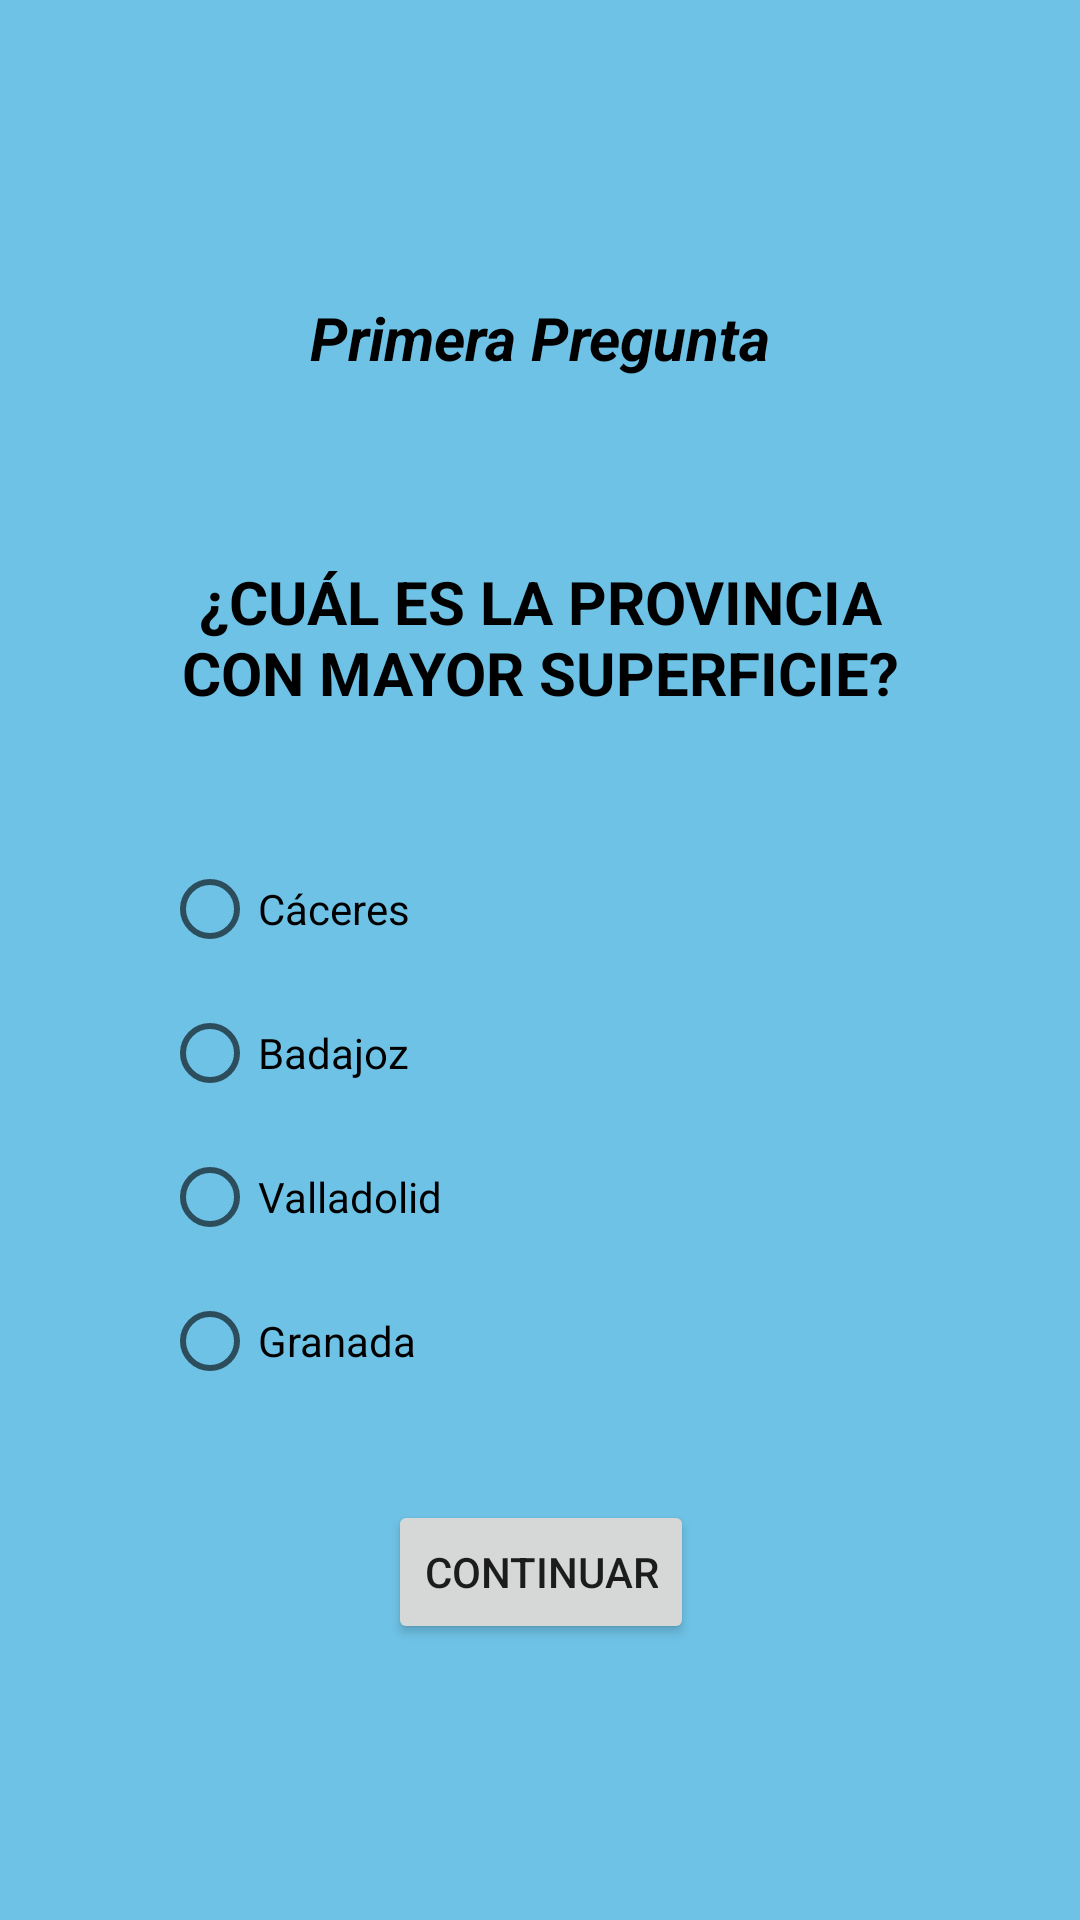

Reconstruct the res/layout file that produces this screen, plus the resources it refers to.
<!-- AndroidManifest.xml: application theme Theme.Practica1_Quiz -->
<!-- res/layout/activity_question1.xml -->
<?xml version="1.0" encoding="utf-8"?>
<androidx.constraintlayout.widget.ConstraintLayout xmlns:android="http://schemas.android.com/apk/res/android"
    xmlns:app="http://schemas.android.com/apk/res-auto"
    xmlns:tools="http://schemas.android.com/tools"
    android:layout_width="match_parent"
    android:layout_height="match_parent"
    android:background="#F76AC0E6"
    tools:context=".Question1">

    <TextView
        android:id="@+id/textViewq1_1"
        android:layout_width="wrap_content"
        android:layout_height="wrap_content"
        android:layout_marginTop="99dp"
        android:layout_marginBottom="37dp"
        android:text="@string/primera_pregunta"
        android:textColor="#000000"
        android:textSize="20sp"
        android:textStyle="bold|italic"
        app:layout_constraintBottom_toTopOf="@+id/textViewq1_2"
        app:layout_constraintEnd_toEndOf="parent"
        app:layout_constraintStart_toStartOf="parent"
        app:layout_constraintTop_toTopOf="parent" />

    <TextView
        android:id="@+id/textViewq1_2"
        android:layout_width="250dp"
        android:layout_height="60dp"
        android:layout_marginTop="24dp"
        android:layout_marginBottom="32dp"
        android:text="@string/cu_l_es_la_provincia_con_mayor_superficie"
        android:textAlignment="center"
        android:textAllCaps="true"
        android:textColor="#000000"
        android:textSize="20sp"
        android:textStyle="bold"
        app:layout_constraintBottom_toTopOf="@+id/radioGroupq1"
        app:layout_constraintEnd_toEndOf="parent"
        app:layout_constraintStart_toStartOf="parent"
        app:layout_constraintTop_toBottomOf="@+id/textViewq1_1" />

    <RadioGroup
        android:id="@+id/radioGroupq1"
        android:layout_width="252dp"
        android:layout_height="195dp"
        android:layout_marginBottom="166dp"
        app:layout_constraintBottom_toBottomOf="parent"
        app:layout_constraintEnd_toEndOf="parent"
        app:layout_constraintStart_toStartOf="parent"
        app:layout_constraintTop_toBottomOf="@+id/textViewq1_2">

        <RadioButton
            android:id="@+id/radioButtonq1_1"
            android:layout_width="match_parent"
            android:layout_height="wrap_content"
            android:text="@string/c_ceres" />

        <RadioButton
            android:id="@+id/radioButtonq1_2"
            android:layout_width="match_parent"
            android:layout_height="wrap_content"
            android:text="@string/badajoz" />

        <RadioButton
            android:id="@+id/radioButtonq1_3"
            android:layout_width="match_parent"
            android:layout_height="wrap_content"
            android:text="@string/valladolid" />

        <RadioButton
            android:id="@+id/radioButtonq1_4"
            android:layout_width="match_parent"
            android:layout_height="wrap_content"
            android:text="@string/granada" />
    </RadioGroup>

    <Button
        android:id="@+id/corregir_q1"
        android:layout_width="wrap_content"
        android:layout_height="wrap_content"
        android:layout_marginTop="26dp"
        android:layout_marginBottom="92dp"
        android:onClick="Corregir"
        android:text="@string/continuar"
        app:layout_constraintBottom_toBottomOf="parent"
        app:layout_constraintEnd_toEndOf="parent"
        app:layout_constraintHorizontal_bias="0.501"
        app:layout_constraintStart_toStartOf="parent"
        app:layout_constraintTop_toBottomOf="@+id/radioGroupq1"
        tools:ignore="TextContrastCheck,TextContrastCheck,TextContrastCheck" />

</androidx.constraintlayout.widget.ConstraintLayout>
<!-- resources referenced by this layout -->
<resources>
  <string name="badajoz">Badajoz</string>
  <string name="c_ceres">Cáceres</string>
  <string name="continuar">Continuar</string>
  <string name="cu_l_es_la_provincia_con_mayor_superficie">¿Cuál es la provincia con mayor superficie?</string>
  <string name="granada">Granada</string>
  <string name="primera_pregunta">Primera Pregunta</string>
  <string name="valladolid">Valladolid</string>
  <style name="Theme.Practica1_Quiz" parent="Theme.MaterialComponents.DayNight.DarkActionBar">
          
          <item name="colorPrimary">@color/purple_500</item>
          <item name="colorPrimaryVariant">@color/purple_700</item>
          <item name="colorOnPrimary">@color/white</item>
          
          <item name="colorSecondary">@color/teal_200</item>
          <item name="colorSecondaryVariant">@color/teal_700</item>
          <item name="colorOnSecondary">@color/black</item>
          
          <item name="android:statusBarColor" tools:targetApi="l">?attr/colorPrimaryVariant</item>
          
      </style>
  <!-- not gathered from this repository: default colours our renderer supplied (Android Studio template values) -->
  <color name="purple_500">#FF6200EE</color>
  <color name="purple_700">#FF3700B3</color>
  <color name="teal_200">#FF03DAC5</color>
  <color name="teal_700">#FF018786</color>
  <color name="black">#FF000000</color>
  <color name="white">#FFFFFFFF</color>
</resources>
